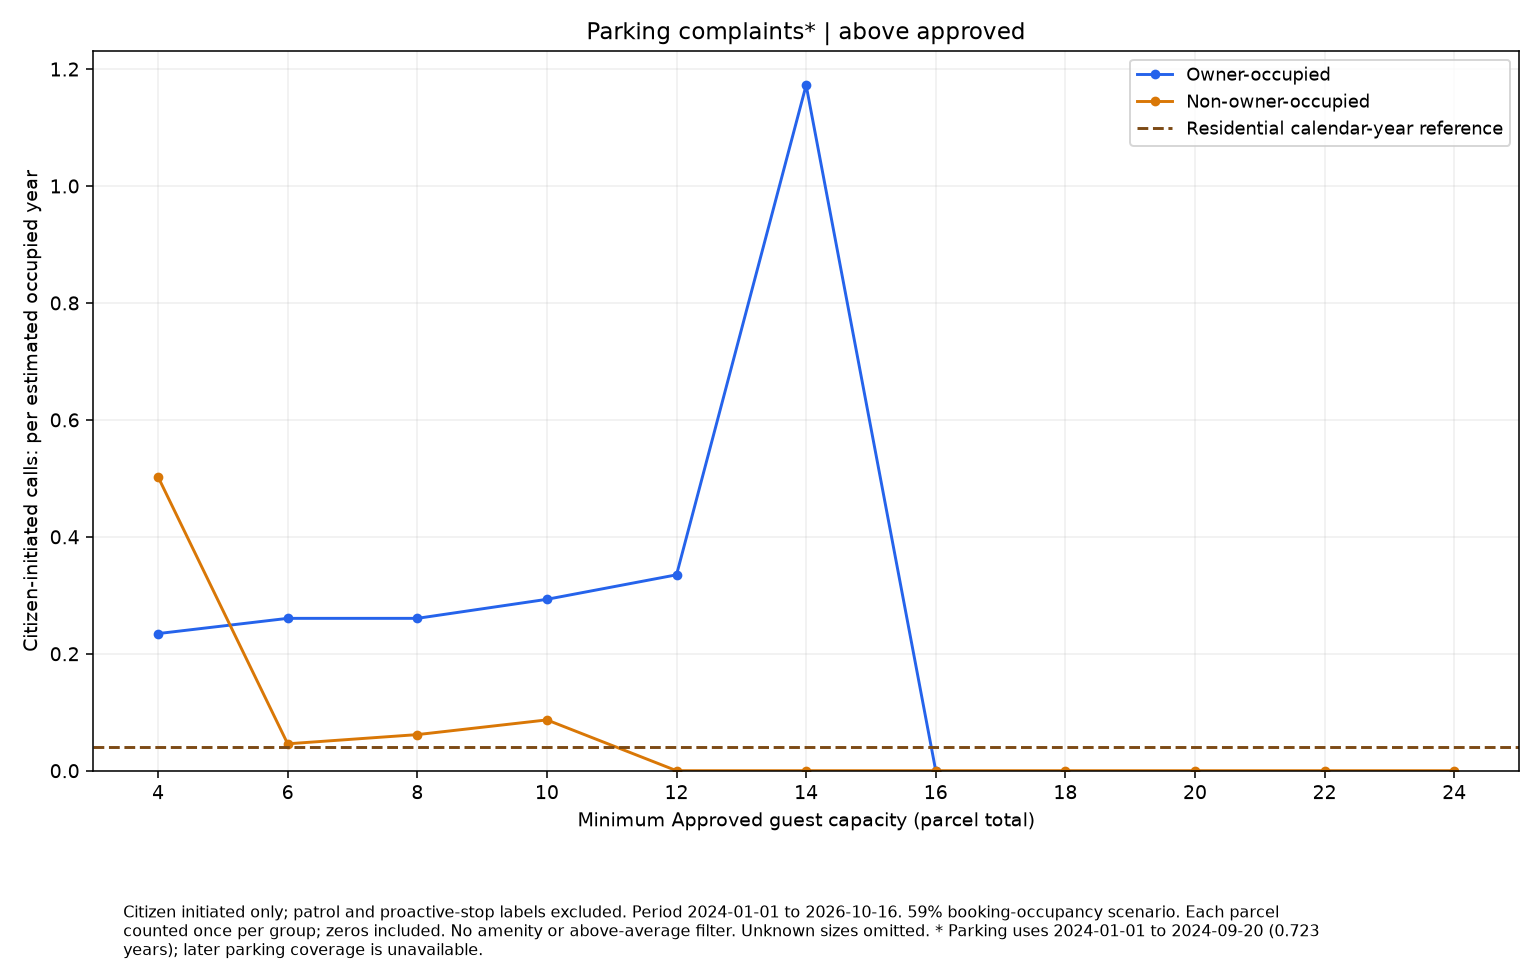

Source data for this figure (header and first rows):
series, size, rate, parcels
Owner-occupied, 4.0, 0.2345, 10
Owner-occupied, 6.0, 0.2606, 9
Owner-occupied, 8.0, 0.2606, 9
Owner-occupied, 10.0, 0.2931, 8
Owner-occupied, 12.0, 0.335, 7
Owner-occupied, 14.0, 1.172, 2
Owner-occupied, 16.0, 0.0, 1
Non-owner-occupied, 4.0, 0.5025, 70
Non-owner-occupied, 6.0, 0.04598, 51
Non-owner-occupied, 8.0, 0.06171, 38
Non-owner-occupied, 10.0, 0.08685, 27
Non-owner-occupied, 12.0, 0.0, 17
Non-owner-occupied, 14.0, 0.0, 11
Non-owner-occupied, 16.0, 0.0, 11
Non-owner-occupied, 18.0, 0.0, 9
Non-owner-occupied, 20.0, 0.0, 6
Non-owner-occupied, 22.0, 0.0, 3
Non-owner-occupied, 24.0, 0.0, 2
